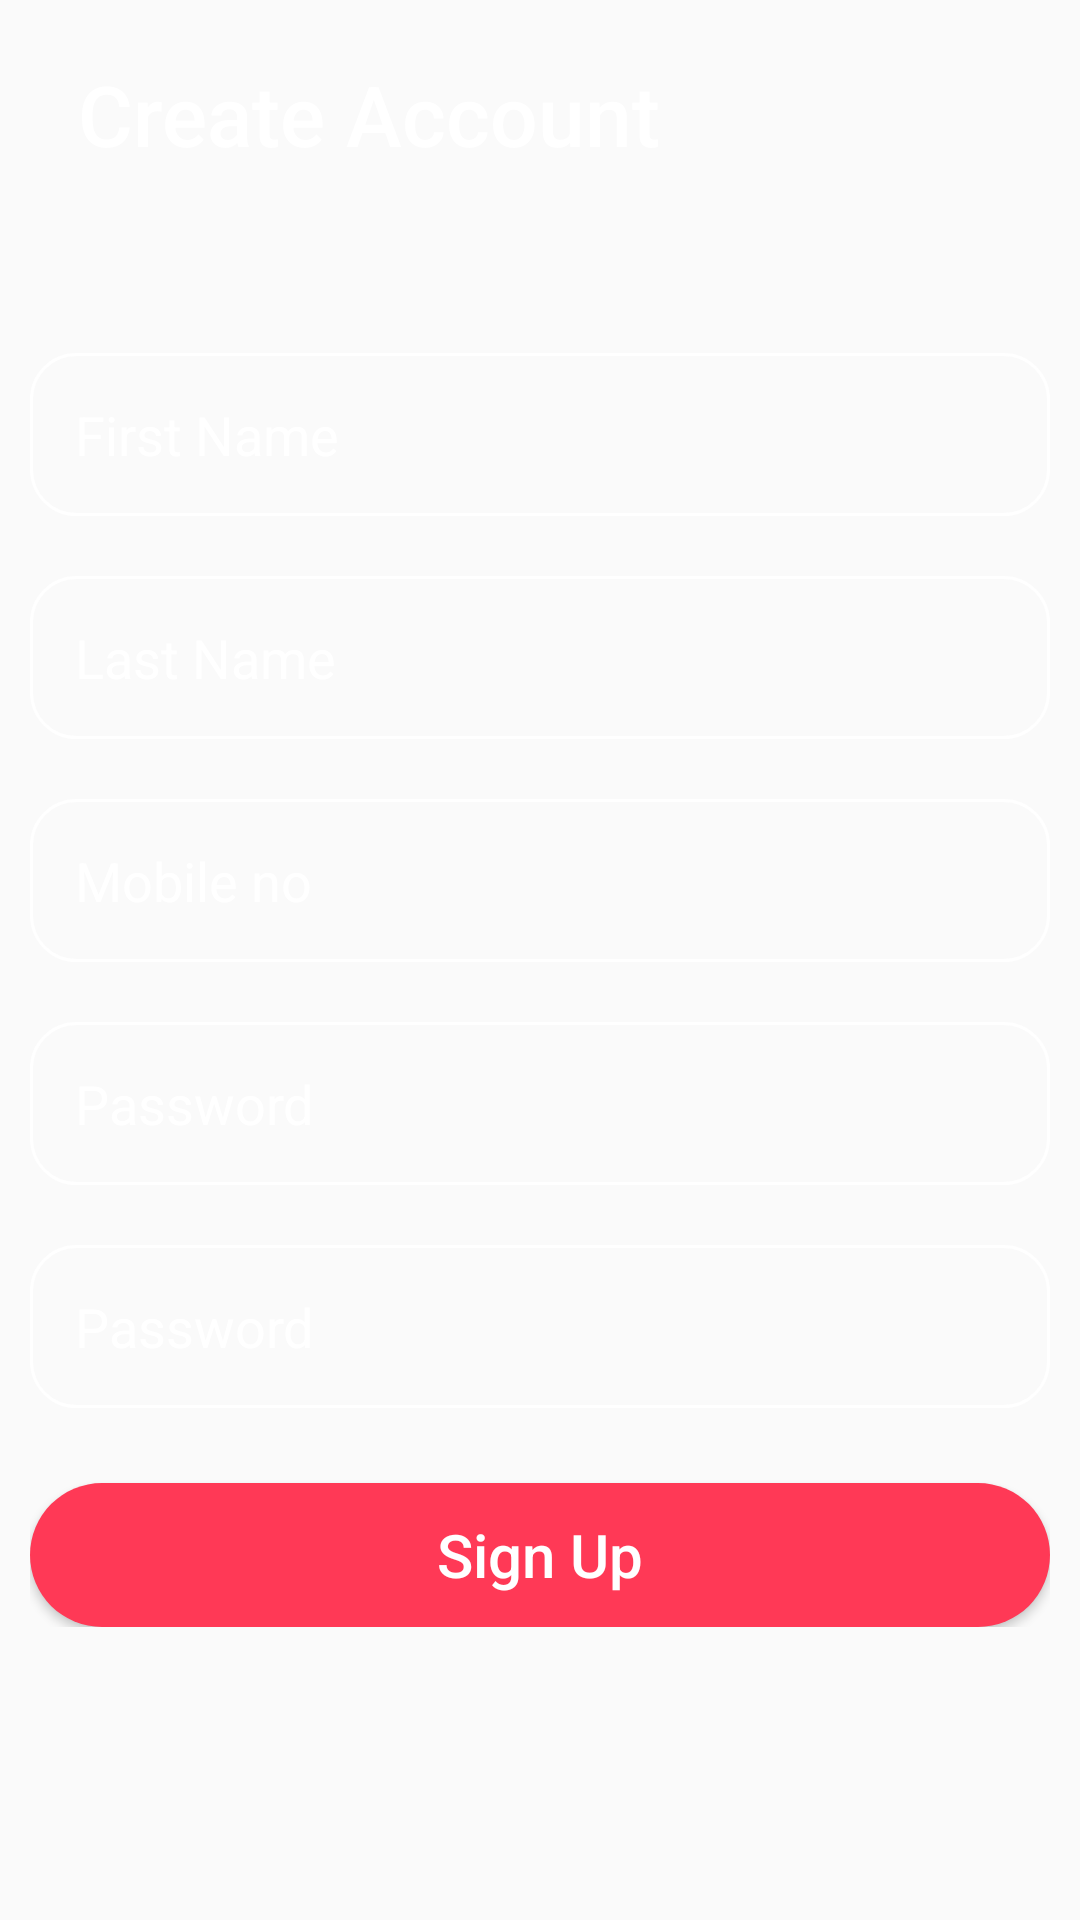

The Android layout XML behind this screen, and the referenced resources:
<!-- AndroidManifest.xml: application theme AppTheme -->
<!-- res/layout/signup_page.xml -->
<?xml version="1.0" encoding="utf-8"?>
<androidx.constraintlayout.widget.ConstraintLayout xmlns:android="http://schemas.android.com/apk/res/android"
    xmlns:tools="http://schemas.android.com/tools"
    android:layout_width="match_parent"
    android:layout_height="match_parent">

    <FrameLayout
        android:layout_width="match_parent"
        android:layout_height="match_parent">

        <ImageView
            android:id="@+id/bg_image"
            android:layout_width="match_parent"
            android:layout_height="match_parent"
            android:background="@drawable/pg_landing"
            android:scaleType="centerCrop" />

        <androidx.appcompat.widget.Toolbar
            android:layout_margin="10dp"
            xmlns:android="http://schemas.android.com/apk/res/android"
            xmlns:app="http://schemas.android.com/apk/res-auto"
            android:id="@+id/toolbar_login"
            android:layout_height="wrap_content"
            android:layout_width="match_parent"
            android:fitsSystemWindows="true"
            app:title="@string/signup_caption_one"
            app:titleTextAppearance="@style/title_signup"
            android:minHeight="?attr/actionBarSize"
            app:theme="@style/ThemeOverlay.AppCompat.Dark.ActionBar"
            >
        </androidx.appcompat.widget.Toolbar>

        <LinearLayout
            android:layout_width="match_parent"
            android:layout_height="wrap_content"
            android:layout_marginLeft="20dp"
            android:layout_marginTop="70dp"
            android:layout_marginRight="20dp"
            android:orientation="vertical">
        </LinearLayout>

        <LinearLayout
            android:layout_width="match_parent"
            android:layout_height="wrap_content"
            android:layout_gravity="center_horizontal|center_vertical"
            android:layout_margin="10dp"
            android:layout_marginLeft="20dp"
            android:layout_marginTop="15dp"
            android:layout_marginRight="20dp"
            android:orientation="vertical">

            <EditText
                android:id="@+id/login_edit_first_name"
                android:layout_width="match_parent"
                android:layout_height="wrap_content"
                android:layout_marginTop="20dp"
                android:background="@drawable/rounded_edit_text"
                android:hint="@string/enter_your_first_name"
                android:inputType="text"
                android:maxLength="30"
                android:padding="15dp"
                android:textColor="@color/white"
                android:textColorHint="@color/white" />

            <EditText
                android:id="@+id/login_edit_last_name"
                android:layout_width="match_parent"
                android:layout_height="wrap_content"
                android:layout_marginTop="20dp"
                android:background="@drawable/rounded_edit_text"
                android:hint="@string/enter_your_last_name"
                android:inputType="text"
                android:maxLength="30"
                android:padding="15dp"
                android:textColor="@color/white"
                android:textColorHint="@color/white" />

            <EditText
                android:id="@+id/login_edit_email"
                android:layout_width="match_parent"
                android:layout_height="wrap_content"
                android:layout_marginTop="20dp"
                android:background="@drawable/rounded_edit_text"
                android:hint="@string/enter_your_email"
                android:inputType="phone"
                android:maxLength="11"
                android:padding="15dp"
                android:textColor="@color/white"
                android:textColorHint="@color/white" />

            <EditText
                android:id="@+id/login_edit_pass"
                android:layout_width="match_parent"
                android:layout_height="wrap_content"
                android:layout_marginTop="20dp"
                android:background="@drawable/rounded_edit_text"
                android:hint="@string/enter_your_password"
                android:inputType="numberPassword"
                android:maxLength="30"
                android:padding="15dp"
                android:textColor="@color/white"
                android:textColorHint="@color/white" />

            <EditText
                android:id="@+id/login_edit_re_pass"
                android:layout_width="match_parent"
                android:layout_height="wrap_content"
                android:layout_marginTop="20dp"
                android:background="@drawable/rounded_edit_text"
                android:hint="@string/enter_your_password"
                android:inputType="numberPassword"
                android:maxLength="30"
                android:padding="15dp"
                android:textColor="@color/white"
                android:textColorHint="@color/white" />

            <Button
                android:id="@+id/btn_signIn"
                android:layout_width="match_parent"
                android:layout_height="wrap_content"
                android:layout_marginTop="25dip"
                android:background="@drawable/rounded_corner"
                android:text="@string/btn_signup"
                android:textAllCaps="false"
                android:textColor="@android:color/white"
                android:textSize="20dp" />
        </LinearLayout>
    </FrameLayout>
</androidx.constraintlayout.widget.ConstraintLayout>
<!-- resources referenced by this layout -->
<resources>
  <color name="white">#ffffff</color>
  <!-- drawable pg_landing: png bitmap (mipmap-hdpi, 726897 bytes) -->
  <!-- drawable rounded_corner (drawable) -->
  <?xml version="1.0" encoding="utf-8"?>
  <shape xmlns:android="http://schemas.android.com/apk/res/android">
          <corners  android:radius="30dp"/>
          <solid android:color="@color/red"></solid>
  </shape>
  <!-- drawable rounded_edit_text (drawable) -->
  <?xml version="1.0" encoding="utf-8"?>
  <selector xmlns:android="http://schemas.android.com/apk/res/android">
      <item>
          <shape android:shape="rectangle">
              <solid android:color="@android:color/transparent"/>
              <stroke android:width="1dp" android:color="#ffffff"/>
              <corners android:radius="15dp"/>
  
          </shape>
      </item>
  </selector>
  <string name="btn_signup">Sign Up</string>
  <string name="enter_your_email">Mobile no</string>
  <string name="enter_your_first_name">First Name</string>
  <string name="enter_your_last_name">Last Name</string>
  <string name="enter_your_password">Password</string>
  <string name="signup_caption_one">Create Account</string>
  <style name="title_signup" parent="@style/Base.TextAppearance.AppCompat.Title">
          <item name="android:textSize">28sp</item>
      </style>
  <style name="AppTheme" parent="Theme.AppCompat.Light.NoActionBar">
          
          <item name="colorPrimary">@color/colorPrimary</item>
          <item name="colorPrimaryDark">@color/colorPrimaryDark</item>
          <item name="colorAccent">@color/colorAccent</item>
      </style>
  <color name="red">#ff3956</color>
  <color name="colorPrimary">#000000</color>
  <color name="colorPrimaryDark">#000000</color>
  <color name="colorAccent">#03DAC5</color>
</resources>
